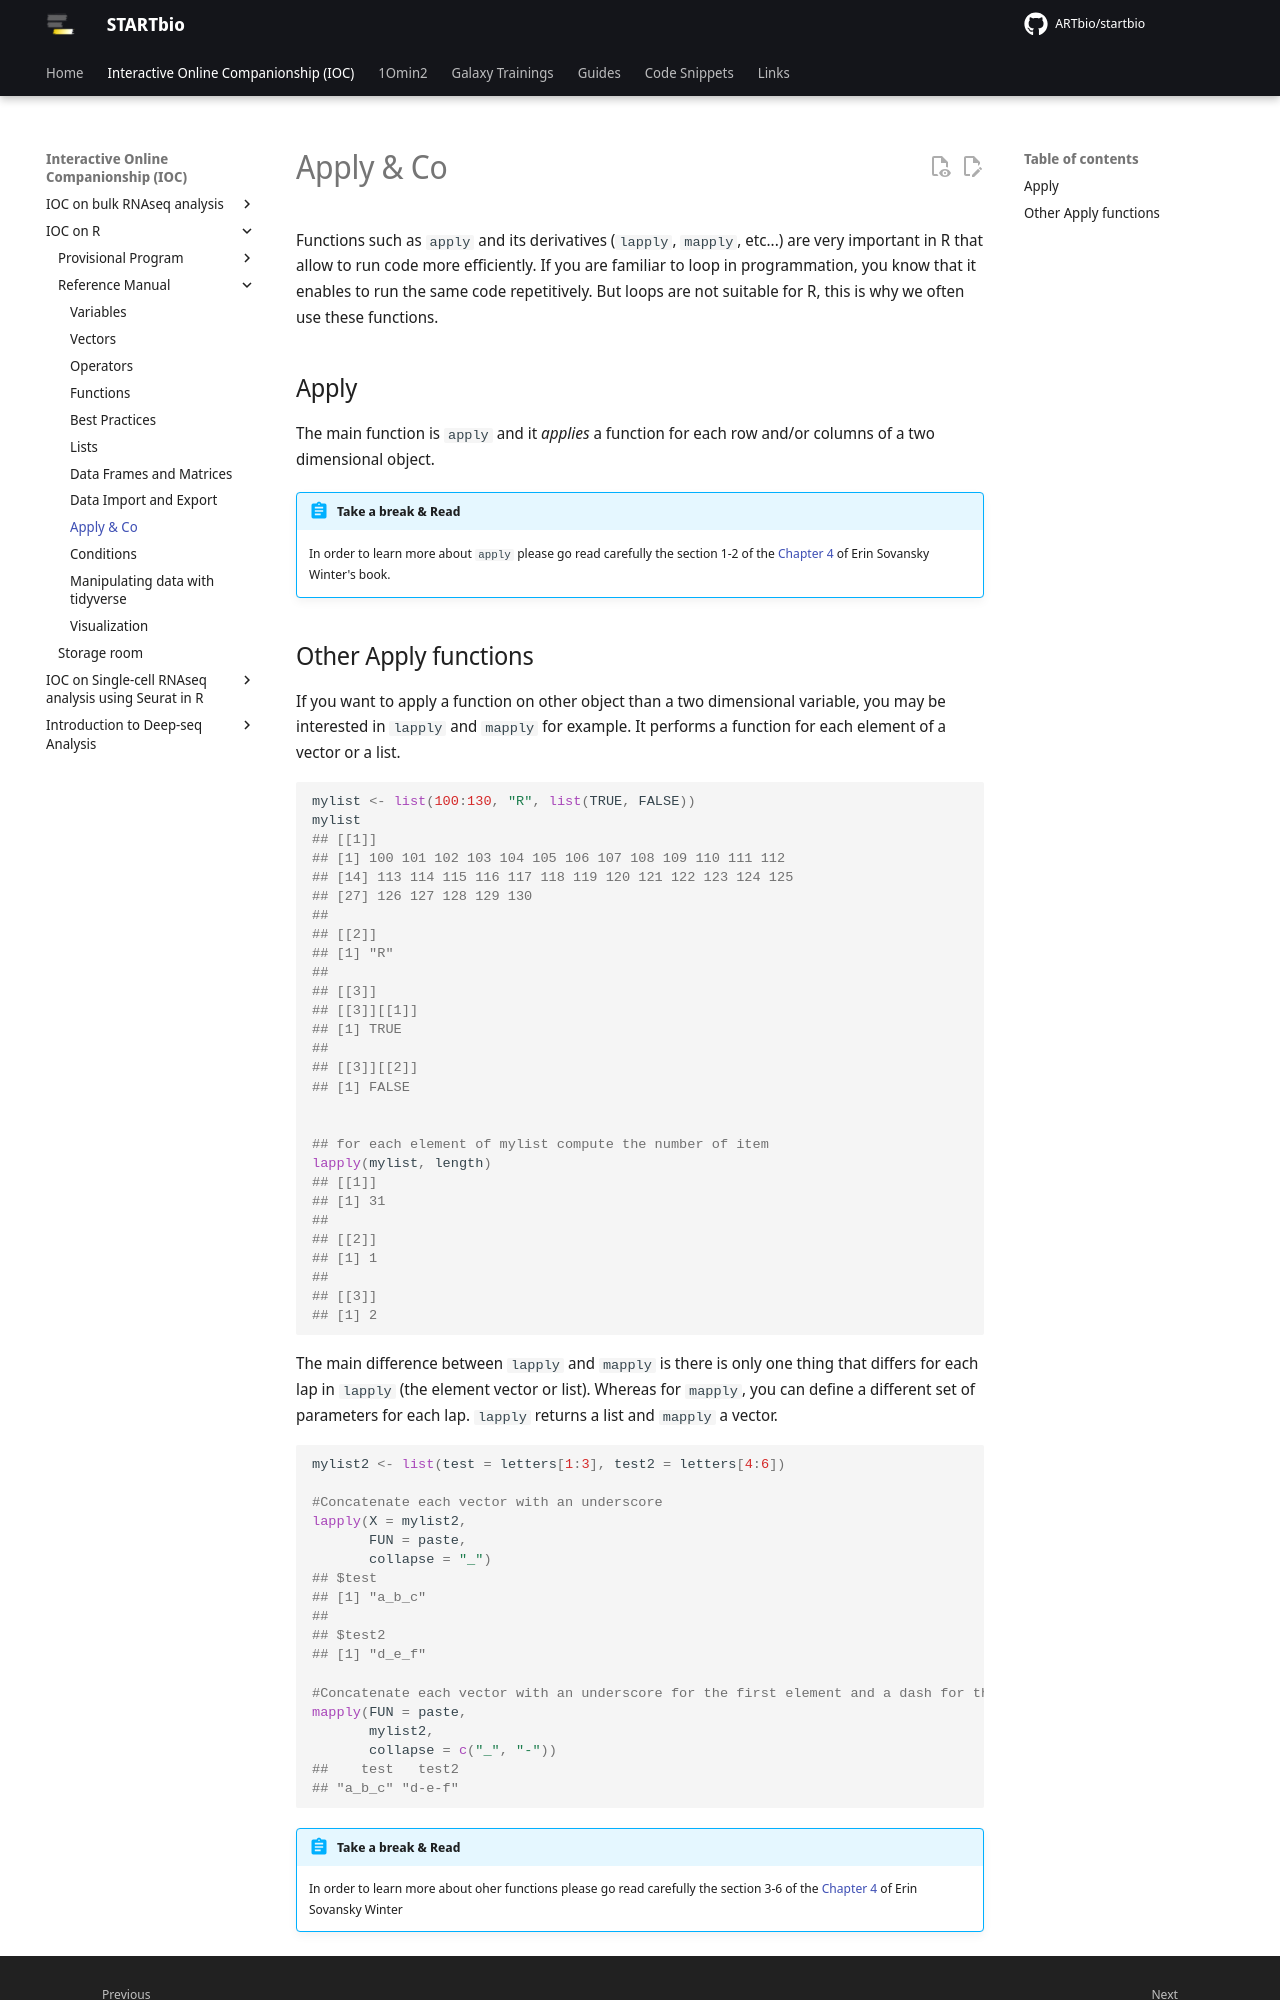

repository: ARTbio/startbio · page: R-IOC/r11_apply/index.html · generator: mkdocs


Functions such as `apply` and its derivatives (`lapply`, `mapply`, etc...) are 
very important in R that allow to run code more efficiently. If you are familiar
to loop in programmation, you know that it enables to run the same code repetitively.
But loops are not suitable for R, this is why we often use these functions.

## Apply

The main function is `apply` and it *applies* a function for each row and/or columns
of a two dimensional object.

!!! abstract "Take a break & Read"
    In order to learn more about `apply` please go read carefully the section 1-2
    of the [Chapter 4](https://ademos.people.uic.edu/Chapter4.html) of Erin Sovansky Winter's book.
